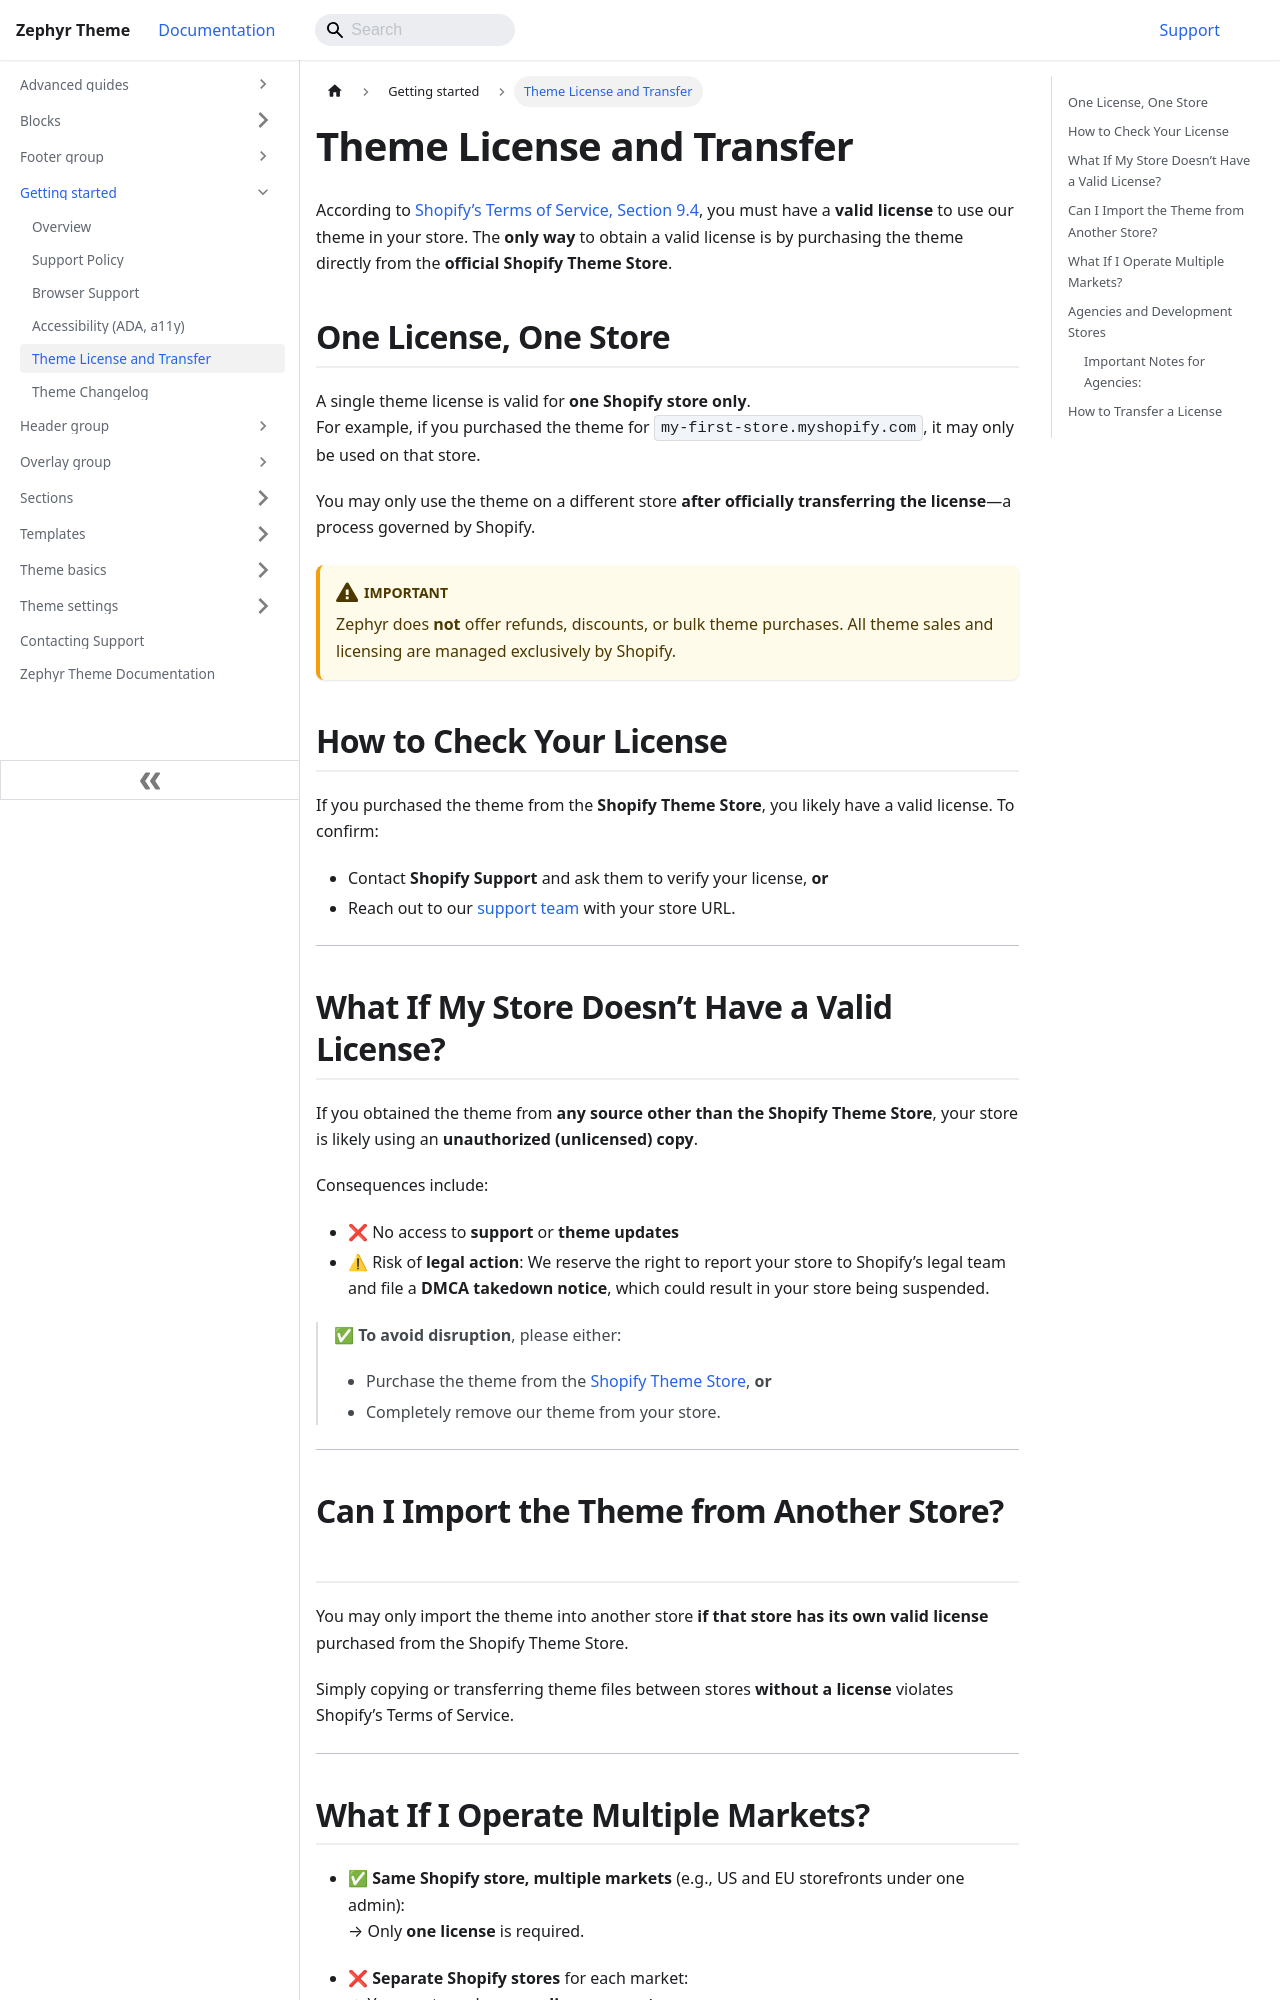

repository: chinshiro/officehub-theme-docs · page: getting-started/theme-licensing-and-transfers.html · generator: docusaurus

---
title: Theme License and Transfer
sidebar_position: 5
---

# Theme License and Transfer

According to [Shopify’s Terms of Service, Section 9.4](https://www.shopify.com/legal/terms#94-theme-store), you must have a **valid license** to use our theme in your store. The **only way** to obtain a valid license is by purchasing the theme directly from the **official Shopify Theme Store**.

## One License, One Store

A single theme license is valid for **one Shopify store only**.  
For example, if you purchased the theme for `my-first-store.myshopify.com`, it may only be used on that store.

You may only use the theme on a different store **after officially transferring the license**—a process governed by Shopify.

:::caution Important
OfficeHub does **not** offer refunds, discounts, or bulk theme purchases. All theme sales and licensing are managed exclusively by Shopify.
:::


## How to Check Your License

If you purchased the theme from the **Shopify Theme Store**, you likely have a valid license. To confirm:

- Contact **Shopify Support** and ask them to verify your license, **or**
- Reach out to our [support team](/contacting-support) with your store URL.

---

## What If My Store Doesn’t Have a Valid License?

If you obtained the theme from **any source other than the Shopify Theme Store**, your store is likely using an **unauthorized (unlicensed) copy**.

Consequences include:

- ❌ No access to **support** or **theme updates**
- ⚠ Risk of **legal action**: We reserve the right to report your store to Shopify’s legal team and file a **DMCA takedown notice**, which could result in your store being suspended.

> ✅ **To avoid disruption**, please either:
> - Purchase the theme from the [Shopify Theme Store](https://themes.shopify.com), **or**
> - Completely remove our theme from your store.

---

## Can I Import the Theme from Another Store?

You may only import the theme into another store **if that store has its own valid license** purchased from the Shopify Theme Store.

Simply copying or transferring theme files between stores **without a license** violates Shopify’s Terms of Service.

---
